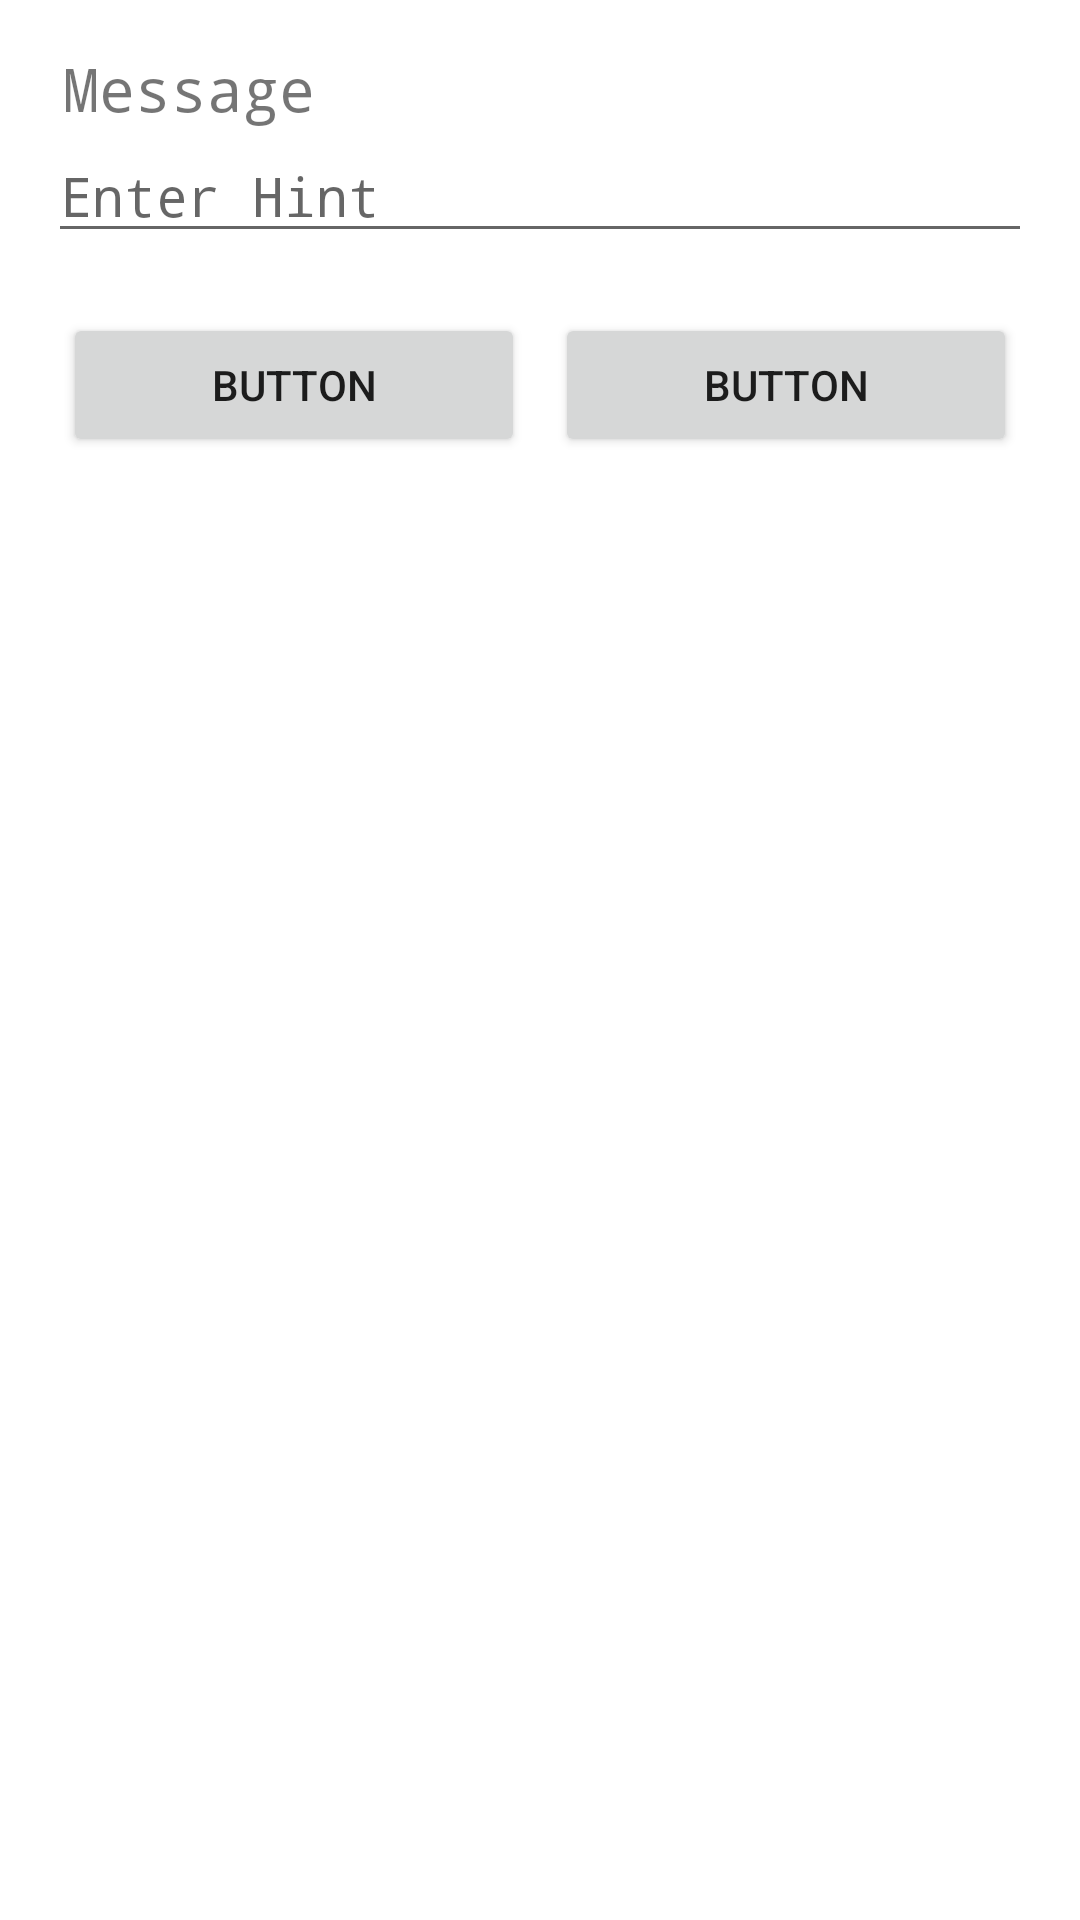

The Android layout XML behind this screen, and the referenced resources:
<!-- AndroidManifest.xml: application theme Theme.Android20 -->
<!-- res/layout/custom_popups.xml -->
<?xml version="1.0" encoding="utf-8"?>
<LinearLayout xmlns:android="http://schemas.android.com/apk/res/android" android:layout_width="match_parent" android:layout_height="wrap_content" android:background="@drawable/al_rounded_background" android:orientation="vertical"
    android:padding="16dp">

    <TextView android:id="@+id/alertMessage" android:layout_width="match_parent" android:layout_height="wrap_content" android:text="Message" android:fontFamily="monospace" android:textSize="20dp" android:layout_marginLeft="5dp" />
    <EditText android:id="@+id/textEditView" android:layout_width="match_parent" android:layout_height="wrap_content" android:hint="Enter Hint" android:fontFamily="monospace" />

    <LinearLayout android:layout_width="match_parent" android:layout_height="wrap_content" android:orientation="horizontal" android:layout_marginTop="20dp">

        <Button android:id="@+id/negativeButton" android:layout_width="0dp" android:layout_height="wrap_content" android:layout_weight="1" android:text="Button" android:layout_marginLeft="5dp" android:layout_marginRight="5dp" />
        <Button android:id="@+id/positiveButton" android:layout_width="0dp" android:layout_height="wrap_content" android:layout_weight="1" android:text="Button" android:layout_marginLeft="5dp" android:layout_marginRight="5dp" />
    </LinearLayout>
</LinearLayout>
<!-- resources referenced by this layout -->
<resources>
  <!-- drawable al_rounded_background (drawable) -->
  <?xml version="1.0" encoding="utf-8"?>
  <shape xmlns:android="http://schemas.android.com/apk/res/android">
      <solid android:color="#FFFFFF"/> 
      <corners android:radius="16dp"/> 
  </shape>
  <style name="Theme.Android20" parent="Base.Theme.Android20" />
  <style name="Base.Theme.Android20" parent="Theme.MaterialComponents.DayNight.NoActionBar">
  
          <item name="colorPrimary">@color/white</item> <item name="colorPrimaryVariant">@color/white</item>
          <item name="colorOnPrimary">@color/black</item> 
           <item name="android:statusBarColor">?attr/colorPrimaryVariant</item>
      </style>
  <color name="white">#FFFFFFFF</color>
  <color name="black">#FF000000</color>
</resources>
